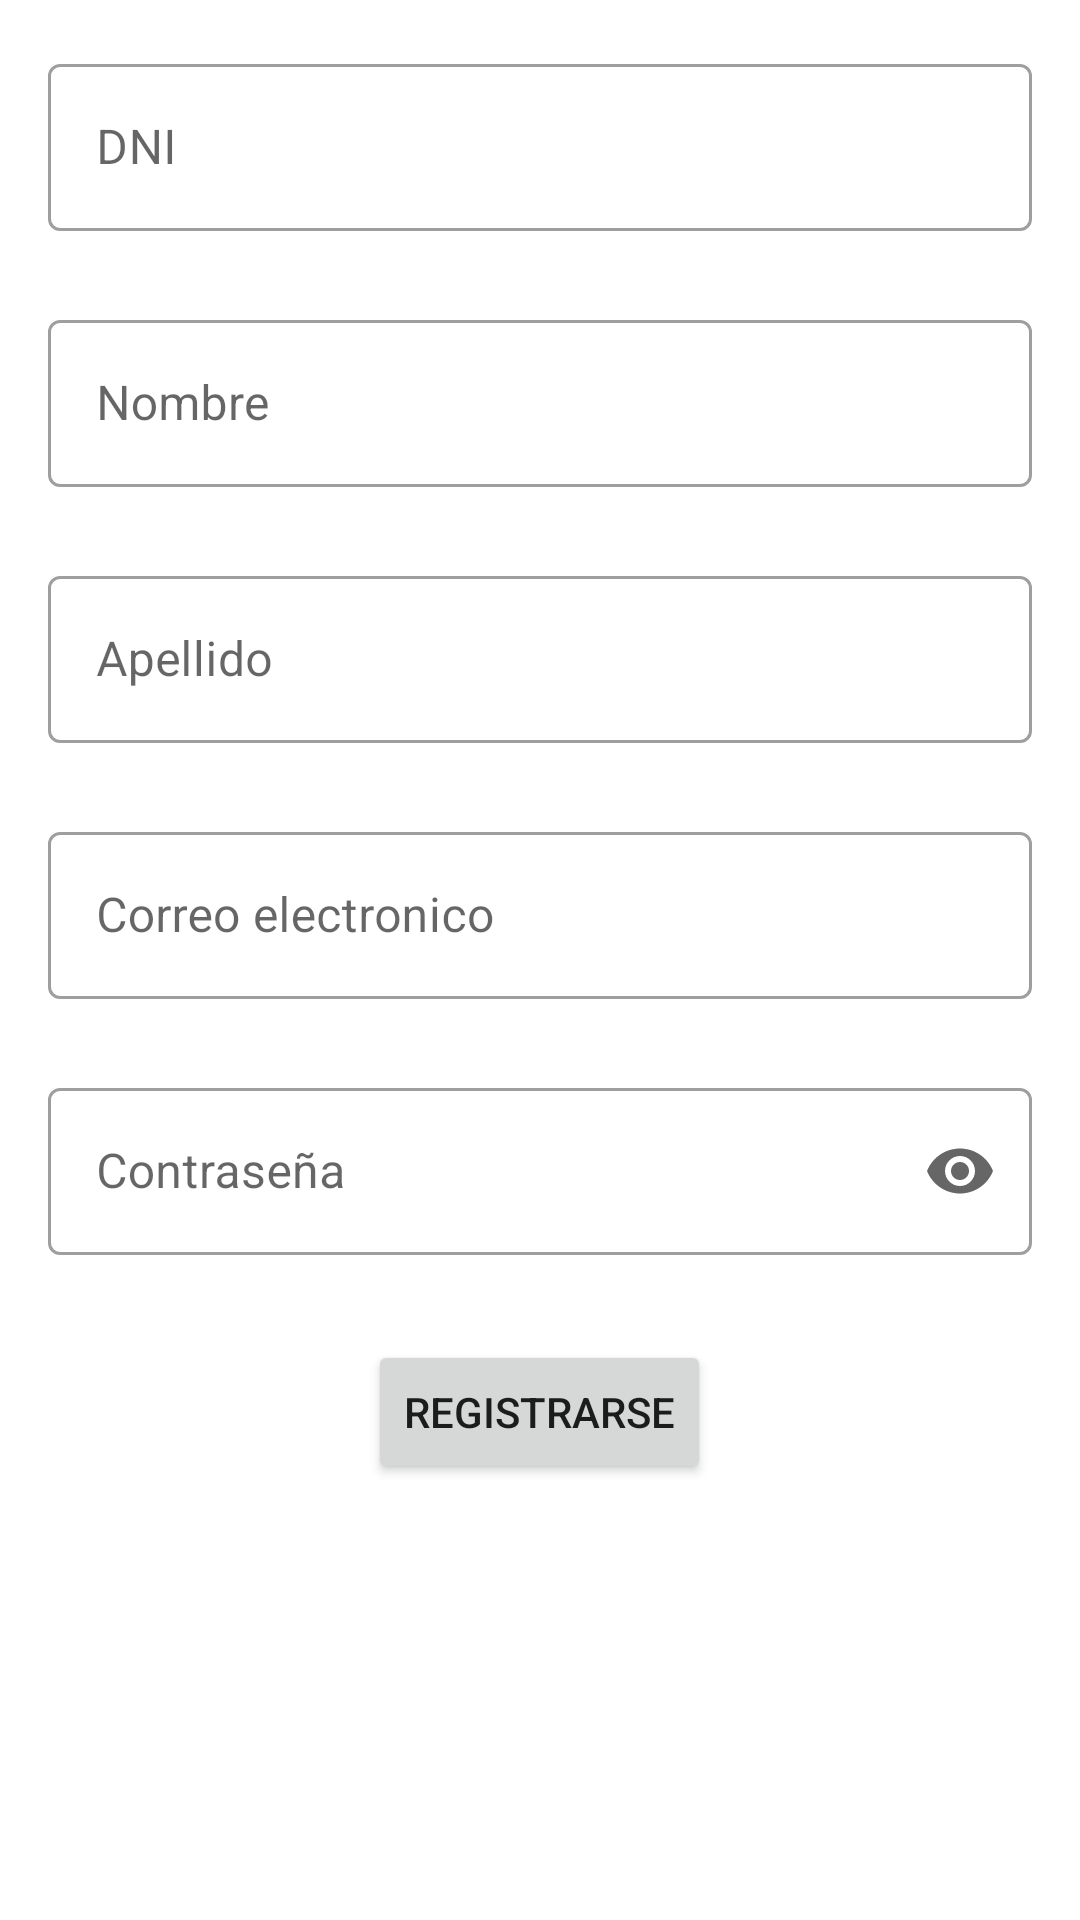

Reconstruct the res/layout file that produces this screen, plus the resources it refers to.
<!-- AndroidManifest.xml: application theme Theme.PobreTITO -->
<!-- res/layout/activity_sign_in.xml -->
<?xml version="1.0" encoding="utf-8"?>
<LinearLayout xmlns:android="http://schemas.android.com/apk/res/android"
    xmlns:app="http://schemas.android.com/apk/res-auto"
    xmlns:tools="http://schemas.android.com/tools"
    android:layout_width="match_parent"
    android:layout_height="match_parent"
    tools:context=".SignInActivity"
    android:orientation="vertical"
    android:padding="16dp">

    <com.google.android.material.textfield.TextInputLayout
        android:id="@+id/dniTextField"
        android:layout_width="match_parent"
        android:layout_height="wrap_content"
        android:hint="DNI"
        app:errorEnabled="true"
        style="@style/Widget.MaterialComponents.TextInputLayout.OutlinedBox">

        <com.google.android.material.textfield.TextInputEditText
            android:id="@+id/dniEditText"
            android:layout_width="match_parent"
            android:layout_height="wrap_content"
            android:inputType="number"/>
    </com.google.android.material.textfield.TextInputLayout>

    <Space
        android:layout_width="wrap_content"
        android:layout_height="4dp"/>

    <com.google.android.material.textfield.TextInputLayout
        android:id="@+id/nameTextField"
        android:layout_width="match_parent"
        android:layout_height="wrap_content"
        android:hint="Nombre"
        app:errorEnabled="true"
        style="@style/Widget.MaterialComponents.TextInputLayout.OutlinedBox">

        <com.google.android.material.textfield.TextInputEditText
            android:id="@+id/nameEditText"
            android:layout_width="match_parent"
            android:layout_height="wrap_content"/>
    </com.google.android.material.textfield.TextInputLayout>

    <Space
        android:layout_width="wrap_content"
        android:layout_height="4dp"/>

    <com.google.android.material.textfield.TextInputLayout
        android:id="@+id/surnameTextField"
        android:layout_width="match_parent"
        android:layout_height="wrap_content"
        android:hint="Apellido"
        app:errorEnabled="true"
        style="@style/Widget.MaterialComponents.TextInputLayout.OutlinedBox">

        <com.google.android.material.textfield.TextInputEditText
            android:id="@+id/surnameEditText"
            android:layout_width="match_parent"
            android:layout_height="wrap_content"/>
    </com.google.android.material.textfield.TextInputLayout>

    <Space
        android:layout_width="wrap_content"
        android:layout_height="4dp"/>

    <com.google.android.material.textfield.TextInputLayout
        android:id="@+id/emailTextField"
        android:layout_width="match_parent"
        android:layout_height="wrap_content"
        android:hint="Correo electronico"
        app:errorEnabled="true"
        style="@style/Widget.MaterialComponents.TextInputLayout.OutlinedBox">

        <com.google.android.material.textfield.TextInputEditText
            android:id="@+id/emailEditText"
            android:layout_width="match_parent"
            android:layout_height="wrap_content"
            android:inputType="textEmailAddress"/>
    </com.google.android.material.textfield.TextInputLayout>

    <Space
        android:layout_width="wrap_content"
        android:layout_height="4dp"/>

    <com.google.android.material.textfield.TextInputLayout
        android:id="@+id/passwordTextField"
        android:layout_width="match_parent"
        android:layout_height="wrap_content"
        android:hint="Contraseña"
        app:errorEnabled="true"
        app:endIconMode="password_toggle"
        style="@style/Widget.MaterialComponents.TextInputLayout.OutlinedBox">

        <com.google.android.material.textfield.TextInputEditText
            android:id="@+id/passwordEditText"
            android:layout_width="match_parent"
            android:layout_height="wrap_content"
            android:inputType="textPassword"/>
    </com.google.android.material.textfield.TextInputLayout>

    <Space
        android:layout_width="wrap_content"
        android:layout_height="8dp"/>

    <Button
        android:id="@+id/btnSignIn"
        android:layout_width="wrap_content"
        android:layout_height="wrap_content"
        android:text="Registrarse"
        android:layout_gravity="center"/>


</LinearLayout>
<!-- resources referenced by this layout -->
<resources>
  <style name="Theme.PobreTITO" parent="Theme.MaterialComponents.DayNight.DarkActionBar">
          
          <item name="colorPrimary">@color/primary</item>
          <item name="colorPrimaryVariant">@color/accent</item>
          <item name="colorOnPrimary">@color/white</item>
          
          <item name="colorSecondary">@color/accent</item>
          <item name="colorSecondaryVariant">@color/primary_light</item>
          <item name="colorOnSecondary">@color/black</item>
          
          <item name="android:statusBarColor" tools:targetApi="l">@color/primary</item>
          
      </style>
  <color name="primary">#FF5722</color>
  <color name="accent">#00BCD4</color>
  <color name="white">#FFFFFFFF</color>
  <color name="primary_light">#FFCCBC</color>
  <color name="black">#FF000000</color>
</resources>
